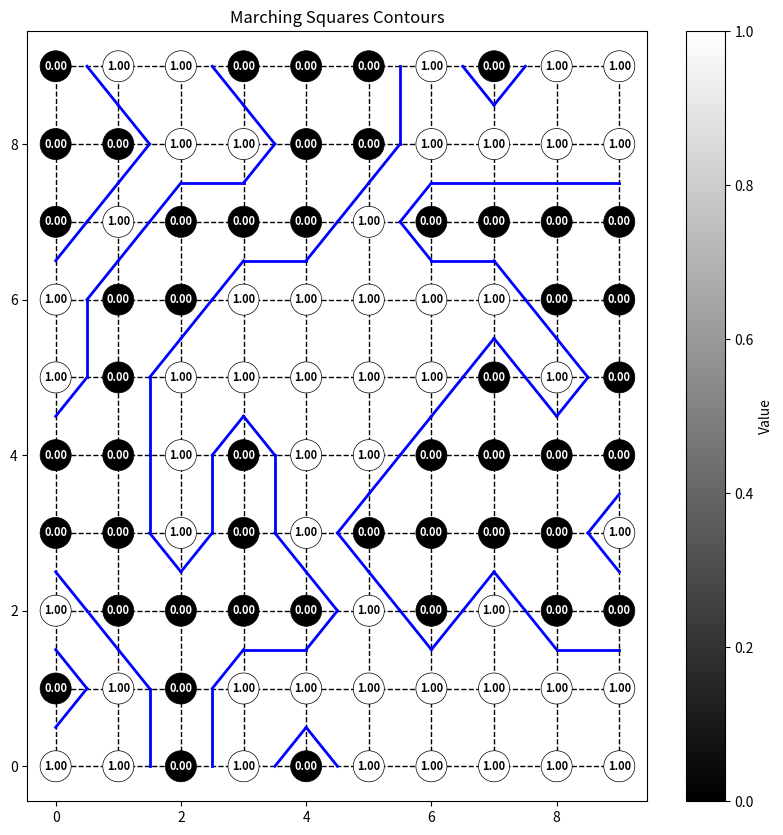

Write the Python code that produced this figure.
import numpy as np
import matplotlib.pyplot as plt

MARCHING_SQUARES_LUT = {
    0: [],
    1: [(0, 3)],
    2: [(0, 1)],
    3: [(1, 3)],
    4: [(1, 2)],
    5: [(0, 3), (1, 2)],
    6: [(0, 2)],
    7: [(2, 3)],
    8: [(2, 3)],
    9: [(0, 2)],
    10: [(0, 1), (2, 3)],
    11: [(1, 2)],
    12: [(1, 3)],
    13: [(0, 1)],
    14: [(0, 3)],
    15: []
}

def interpolate(p1, p2, v1, v2, threshold):
    """Linear interpolation between two points p1 and p2 based on values v1 and v2."""
    t = (threshold - v1) / (v2 - v1)
    return p1 + t * (p2 - p1)

def marching_squares(grid, threshold):
    """Apply Marching Squares algorithm to a 2D grid."""
    nx, ny = grid.shape
    contours = []

    for x in range(nx - 1):
        for y in range(ny - 1):
            # Get values of the current cell's corners
            """
            y
            ^
            
            3 -- [2] -- 2
            |           |
           [3]         [1]
            |           |
            0 -- [0] -- 1    > x
            
            """

            p0 = np.array([x, y])
            p1 = np.array([x + 1, y])
            p2 = np.array([x + 1, y + 1])
            p3 = np.array([x, y + 1])

            v0 = grid[p0[0], p0[1]]
            v1 = grid[p1[0], p1[1]]
            v2 = grid[p2[0], p2[1]]
            v3 = grid[p3[0], p3[1]]
            
            square_index = 0
            if v0 < threshold: square_index |= 1
            if v1 < threshold: square_index |= 2
            if v2 < threshold: square_index |= 4
            if v3 < threshold: square_index |= 8

            edges = MARCHING_SQUARES_LUT[square_index]

            for (start_edge, end_edge) in edges:

                start_point = interpolate([p0, p1, p2, p3][start_edge], 
                                          [p0, p1, p2, p3][(start_edge + 1) % 4], 
                                          [v0, v1, v2, v3][start_edge], 
                                          [v0, v1, v2, v3][(start_edge + 1) % 4], 
                                          threshold)
                
                end_point = interpolate([p0, p1, p2, p3][end_edge], 
                                        [p0, p1, p2, p3][(end_edge + 1) % 4], 
                                        [v0, v1, v2, v3][end_edge], 
                                        [v0, v1, v2, v3][(end_edge + 1) % 4], 
                                        threshold)

                contours.append((start_point, end_point))

    return contours

if __name__ == "__main__":
    # Test grid
    np.random.seed(0)
    grid = np.random.rand(10, 10)
    grid = np.random.randint(2, size=(10, 10))
    contours = marching_squares(grid, 0.5)

    # Plotting
    plt.figure(figsize=(10, 10))

    # Plot the grid
    for i in range(grid.shape[0]):
        plt.plot([0, grid.shape[1] - 1], [i, i], color='black', linestyle='--', linewidth=1, zorder=0)
        plt.plot([i, i], [0, grid.shape[0] - 1], color='black', linestyle='--', linewidth=1, zorder=0)

    # Plot the circles
    x, y = np.indices(grid.shape)
    plt.scatter(x.flatten(), y.flatten(), c=grid.flatten(), cmap='gray', s=500, edgecolor='black', linewidth=0.5, zorder=2)

    # Add the values inside the circles
    for i in range(grid.shape[0]):
        for j in range(grid.shape[1]):
            text_color = 'white' if grid[i, j] < 0.5 else 'black'
            plt.text(i, j, f'{grid[i, j]:.2f}', ha='center', va='center', color=text_color, fontsize=8, fontweight='bold', zorder=3)

    # Plot the contours
    for (start, end) in contours:
        plt.plot([start[0], end[0]], [start[1], end[1]], 'b-', linewidth=2)

    plt.colorbar(label="Value")
    plt.title("Marching Squares Contours")
    plt.show()
